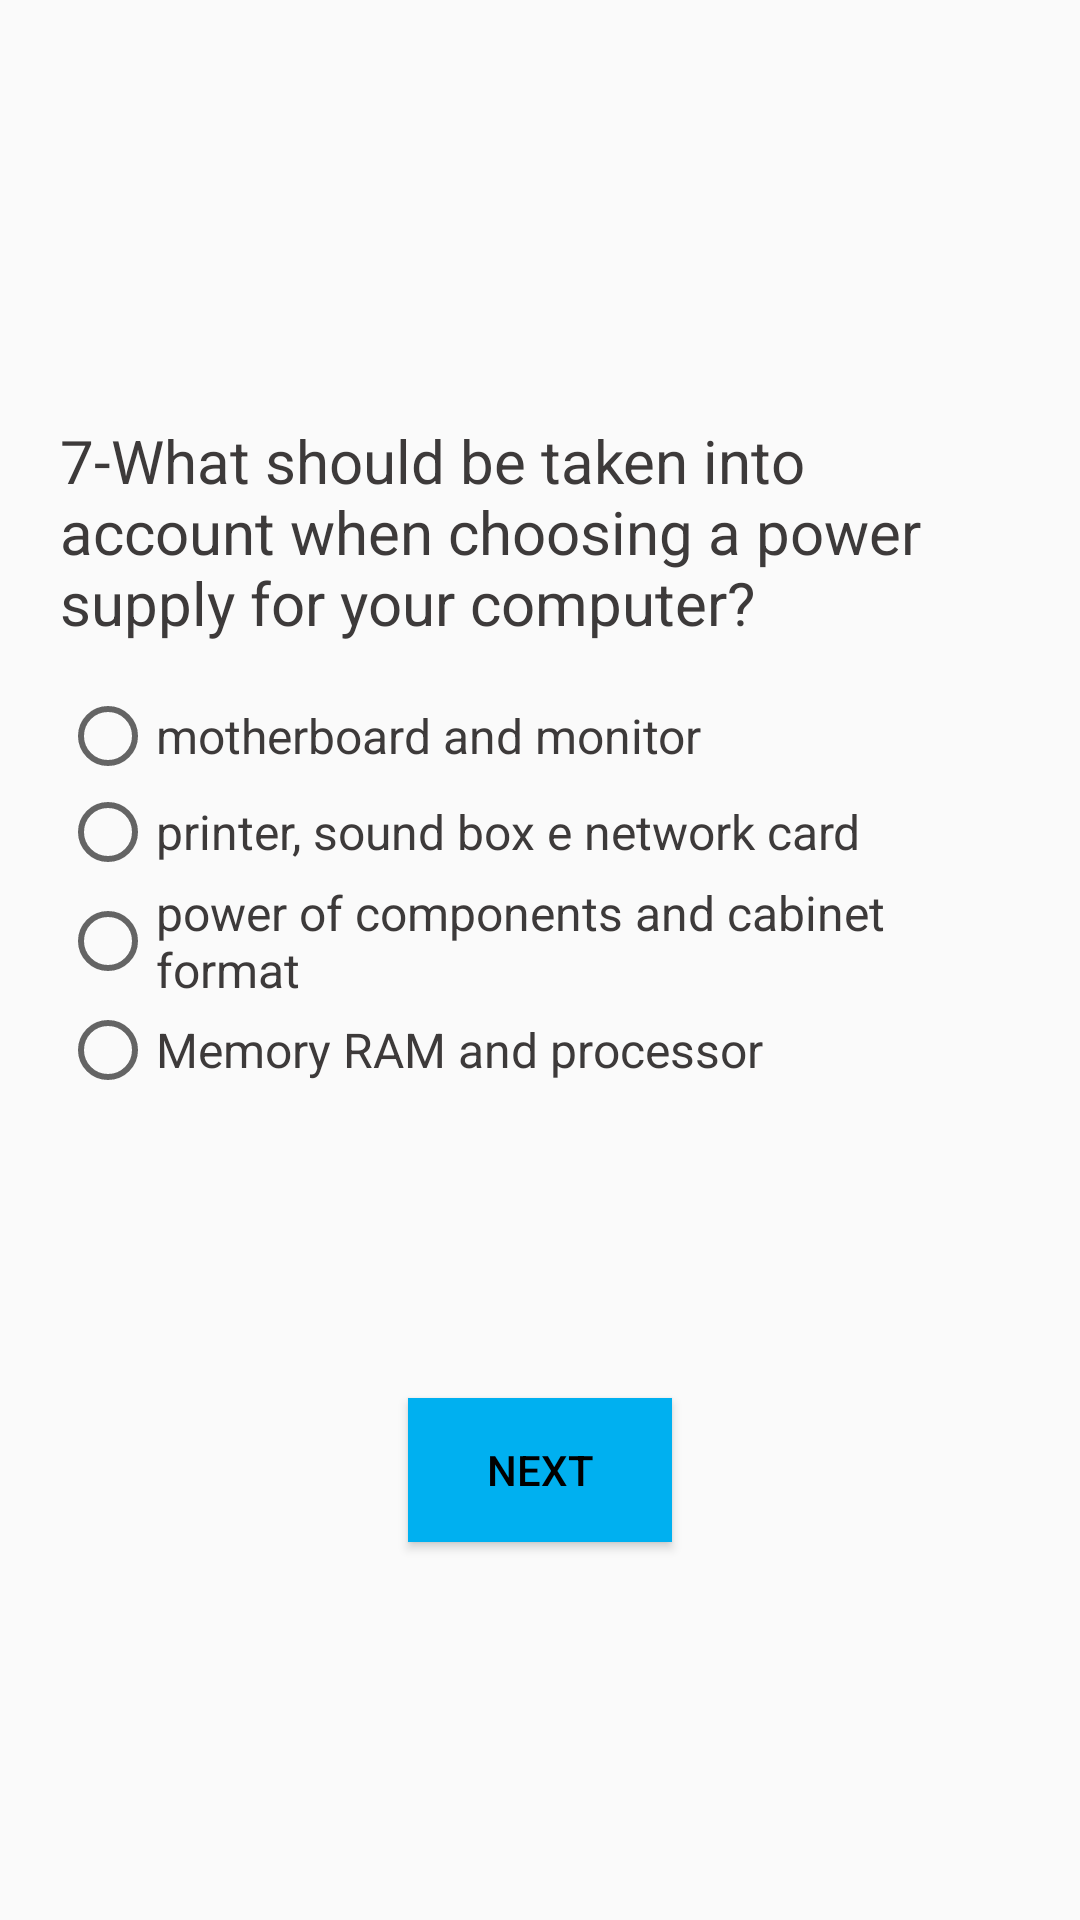

The Android layout XML behind this screen, and the referenced resources:
<!-- AndroidManifest.xml: application theme TemaSemaBarra -->
<!-- res/layout/questionseven_layout.xml -->
<?xml version="1.0" encoding="utf-8"?>
<LinearLayout xmlns:android="http://schemas.android.com/apk/res/android"
    xmlns:app="http://schemas.android.com/apk/res-auto"
    xmlns:tools="http://schemas.android.com/tools"
    android:layout_width="match_parent"
    android:layout_height="match_parent"
    android:orientation="vertical"
    tools:context=".QuestionSeven_Activity">

    <LinearLayout
        android:layout_width="match_parent"
        android:layout_height="match_parent"
        android:layout_gravity="center"
        android:layout_margin="20dp"
        android:orientation="vertical">

        <TextView
            android:layout_width="match_parent"
            android:layout_height="wrap_content"
            android:layout_gravity="center"
            android:layout_marginTop="120dp"
            android:text="@string/qseven"
            android:textSize="20dp"
            android:textColor="@color/qfont"
            />

        <RadioGroup
            android:id="@+id/radio"
            android:layout_width="match_parent"
            android:layout_height="wrap_content"
            android:orientation="vertical"
            android:layout_marginTop="15dp"
            >

            <RadioButton
                android:layout_width="wrap_content"
                android:layout_height="wrap_content"
                android:text="motherboard and monitor"
                android:textColor="@color/qfont"
                android:textSize="16dp"
                />

            <RadioButton
                android:layout_width="wrap_content"
                android:layout_height="wrap_content"
                android:text="printer, sound box e network card"
                android:textColor="@color/qfont"
                android:textSize="16dp"
                />

            <RadioButton
                android:id="@+id/btnCorreta"
                android:layout_width="wrap_content"
                android:layout_height="wrap_content"
                android:text="power of components and cabinet format"
                android:textColor="@color/qfont"
                android:textSize="16dp"
                />

            <RadioButton
                android:layout_width="wrap_content"
                android:layout_height="wrap_content"
                android:text="Memory RAM and processor"
                android:textColor="@color/qfont"
                android:textSize="16dp"
                />

        </RadioGroup>


        <Button
            android:layout_width="wrap_content"
            android:layout_height="wrap_content"
            android:layout_gravity="center_horizontal"
            android:layout_marginTop="100dp"
            android:background="#00B0F0"
            android:text="Next"
            android:textColor="#000"
            android:onClick="nextQ"
            />


    </LinearLayout>

</LinearLayout>
<!-- resources referenced by this layout -->
<resources>
  <color name="qfont">#3D3A3A</color>
  <string name="qseven">7-What should be taken into account when choosing a power supply for your computer?</string>
  <style name="TemaSemaBarra" parent="Theme.AppCompat.Light.NoActionBar">
          
          <item name="colorPrimary">@color/colorPrimary</item>
          <item name="colorPrimaryDark">@color/colorPrimaryDark</item>
          <item name="colorAccent">@color/colorAccent</item>
      </style>
  <color name="colorPrimary">#008577</color>
  <color name="colorPrimaryDark">#00574B</color>
  <color name="colorAccent">#D81B60</color>
</resources>
